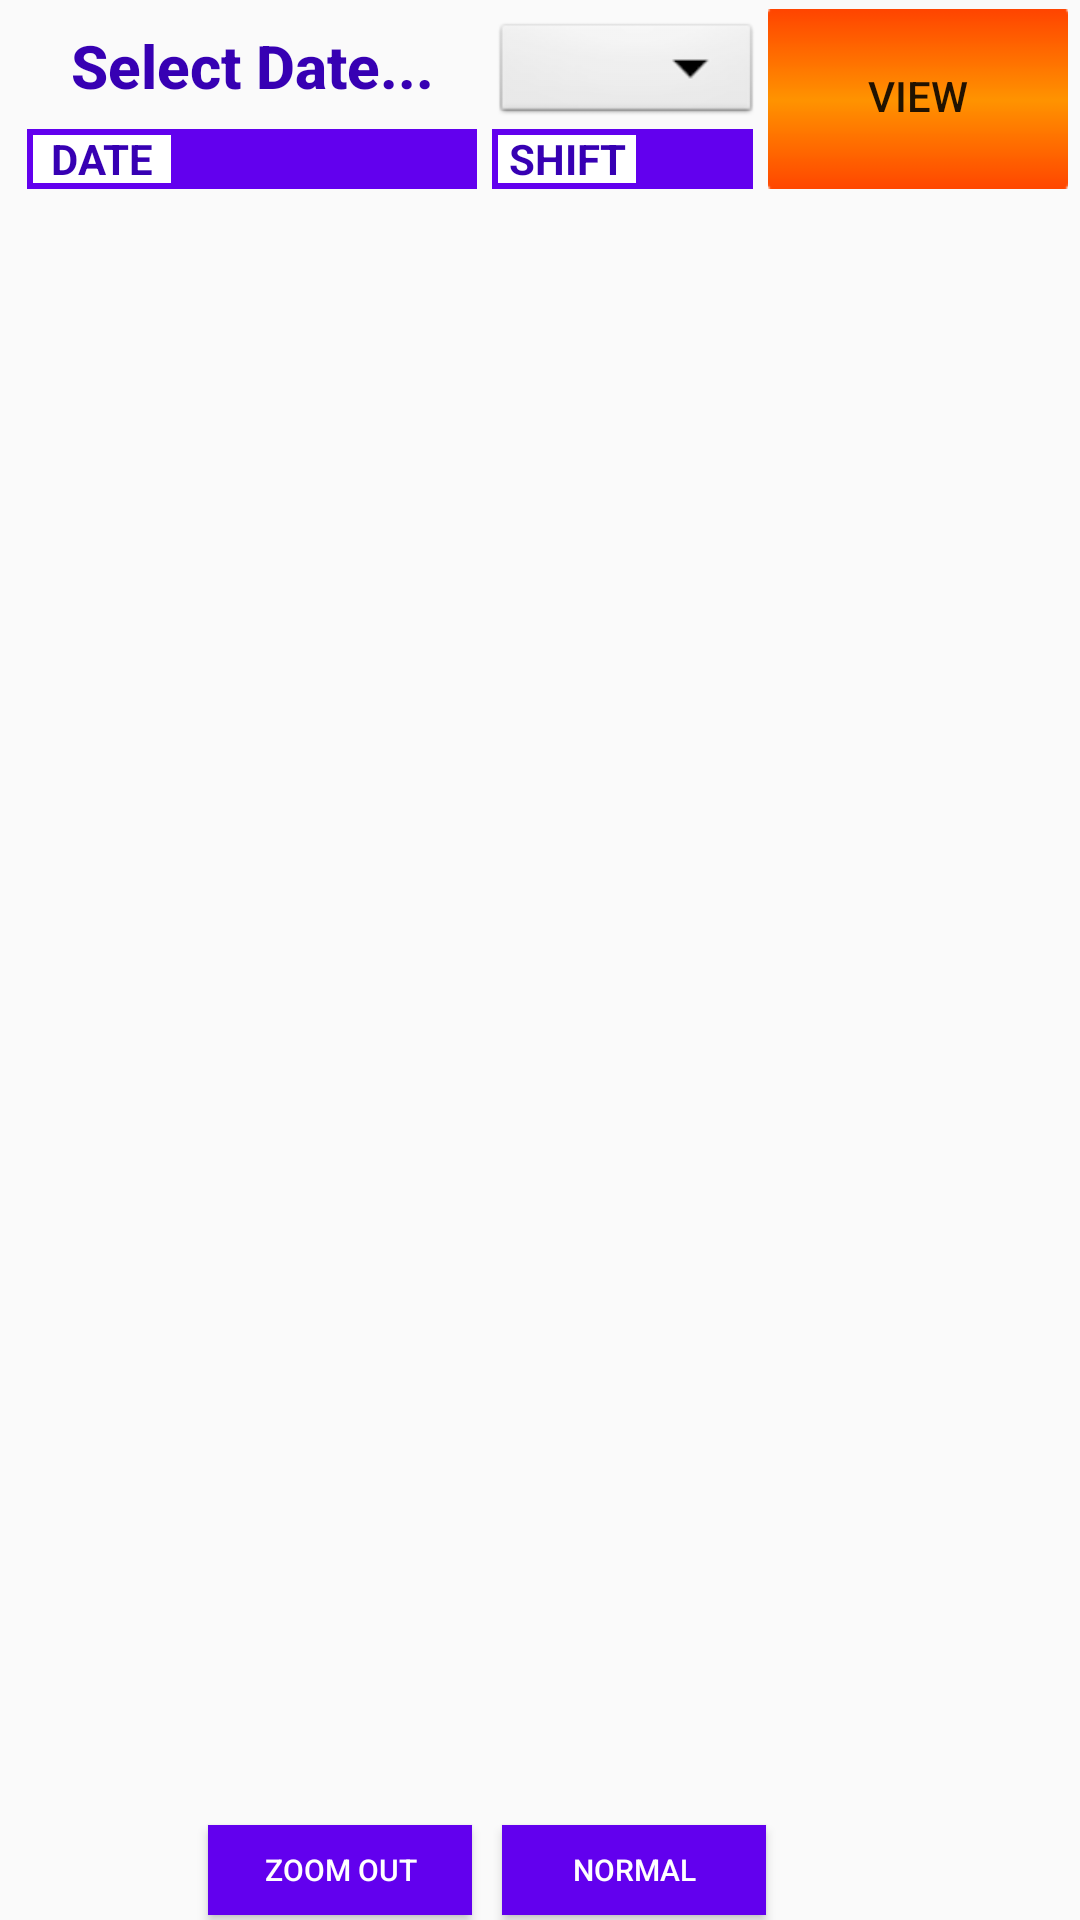

Reconstruct the res/layout file that produces this screen, plus the resources it refers to.
<!-- AndroidManifest.xml: application theme AppTheme -->
<!-- res/layout/date_wise_production_report.xml -->
<RelativeLayout xmlns:android="http://schemas.android.com/apk/res/android"
    xmlns:tools="http://schemas.android.com/tools"
    android:layout_width="match_parent"
    android:layout_height="match_parent"
    xmlns:app="http://schemas.android.com/apk/res-auto"
    tools:context=".MainActivity">

    <RelativeLayout
        android:layout_width="match_parent"
        android:layout_height="64dp"
        android:gravity="center"
        android:layout_centerHorizontal="true"
        android:id="@+id/linearLayout2">

        <Button
            android:id="@+id/date"
            android:layout_width="150dp"
            android:layout_height="32dp"
            android:background="@color/DarkGray"
            android:hint="Select Date..."
            android:gravity="center"
            android:layout_marginStart="5dp"
            android:layout_marginTop="5dp"
            android:textColor="@color/colorPrimaryDark"
            android:textColorHint="@color/colorPrimaryDark"
            android:textSize="20sp"
            android:textStyle="bold"
            android:layout_alignParentTop="true"
            android:layout_alignParentLeft="true"
            android:layout_alignParentStart="true"
            android:layout_marginLeft="5dp" />
        <Spinner
            android:id="@+id/shift_select_spinner"
            android:layout_width="90dp"
            android:layout_height="37dp"
            android:layout_marginStart="5dp"
            android:layout_marginTop="5dp"
            android:background="@android:drawable/btn_dropdown"
            android:layout_alignParentTop="true"
            android:layout_toRightOf="@+id/date"
            android:layout_toEndOf="@+id/date"
            android:layout_marginLeft="10dp" />
        <Button
            android:layout_width="100dp"
            android:layout_height="60dp"
            android:text="view"
            android:layout_marginTop="2dp"
            android:layout_marginStart="2dp"
            android:layout_marginRight="5dp"
            android:id="@+id/date_wise_view"
            android:background="@drawable/new_button"
            android:paddingBottom="2dp"
            android:layout_alignParentTop="true"
            android:layout_toRightOf="@+id/shift_select_spinner"
            android:layout_toEndOf="@+id/shift_select_spinner"
            android:layout_marginLeft="15dp" />
        <TextView
            android:id="@+id/select_date"
            android:layout_width="100dp"
            android:background="@color/colorPrimary"
            android:layout_height="20dp"
            android:layout_marginTop="5dp"
            android:textColor="@color/white"
            android:textStyle="bold"
            android:gravity="center"
            android:text=""
            android:layout_toRightOf="@+id/name_select_date"
            android:layout_toEndOf="@+id/name_select_date"
            android:layout_below="@+id/date" />
        <TextView
            android:id="@+id/name_select_date"
            android:layout_width="50dp"
            android:textColor="@color/colorPrimaryDark"
            android:background="@drawable/border"
            android:textStyle="bold"
            android:gravity="center"
            android:layout_marginTop="5dp"
            android:layout_height="20dp"
            android:layout_marginStart="5dp"
            android:text="DATE"
            android:layout_below="@+id/date"
            android:layout_alignParentLeft="true"
            android:layout_alignParentStart="true"
            android:layout_marginLeft="5dp" />
        <TextView
            android:id="@+id/name_select_shift"
            android:layout_width="50dp"
            android:textColor="@color/colorPrimaryDark"
            android:background="@drawable/border"
            android:textStyle="bold"
            android:gravity="center"
            android:layout_marginStart="5dp"
            android:layout_height="20dp"
            android:text="SHIFT"
            android:layout_below="@+id/shift_select_spinner"
            android:layout_toRightOf="@+id/select_date"
            android:layout_toEndOf="@+id/select_date"
            android:layout_marginLeft="10dp" />
        <TextView
            android:id="@+id/select_shift"
            android:layout_width="37dp"
            android:layout_height="20dp"
            android:background="@color/colorPrimary"
            android:textColor="@color/white"
            android:textStyle="bold"
            android:gravity="center"
            android:text=""
            android:layout_alignBottom="@+id/select_date"
            android:layout_toRightOf="@+id/name_select_shift"
            android:layout_toEndOf="@+id/name_select_shift" />

    </RelativeLayout>



    <ScrollView
        android:id="@+id/scroll"
        android:layout_width="match_parent"
        android:layout_height="match_parent"
        android:layout_marginTop="66dp"
        android:layout_marginBottom="34dp"
        android:focusableInTouchMode="true"
        android:focusable="true"
        android:layout_alignParentTop="true"
        android:layout_alignParentLeft="true"
        android:layout_alignParentStart="true">
        <HorizontalScrollView
            android:layout_width="match_parent"
            android:layout_height="match_parent"
            android:focusableInTouchMode="true"
            android:focusable="true">

            <TableLayout
                android:id="@+id/table1"
                android:layout_width="match_parent"
                android:layout_height="match_parent"
                android:focusableInTouchMode="true"
                android:focusable="true">

            </TableLayout>

        </HorizontalScrollView>
    </ScrollView>

    <LinearLayout
        android:layout_width="match_parent"
        android:layout_height="33dp"
        android:id="@+id/zoom"
        android:gravity="center"
        android:layout_alignParentBottom="true"
        android:layout_alignParentLeft="true"
        android:layout_alignParentStart="true">
        <Button
            android:text="Zoom Out"
            android:textSize="10dp"
            android:background="@color/colorPrimary"
            android:textColor="@color/white"
            android:textAlignment="center"
            android:id="@+id/buttonZoomOut"
            android:layout_width="wrap_content"
            android:layout_marginLeft="10dp"
            android:layout_height="30dp"
            android:layout_alignParentBottom="true"
            android:layout_alignParentLeft="true"
            android:layout_alignParentStart="true" />
        <Button
            android:text="Normal"
            android:id="@+id/buttonNormal"
            android:layout_width="wrap_content"
            android:textAlignment="center"
            android:background="@color/colorPrimary"
            android:textColor="@color/white"
            android:textSize="10dp"
            android:layout_marginLeft="10dp"
            android:layout_height="30dp"
            android:layout_alignParentBottom="true"
            android:layout_toRightOf="@+id/buttonZoomOut"
            android:layout_toEndOf="@+id/buttonZoomOut" />

        <ImageButton
            android:id="@+id/print_fab"
            android:layout_width="35dp"
            android:layout_height="35dp"
            android:layout_alignParentEnd="true"
            android:layout_alignParentRight="true"
            android:layout_centerVertical="true"
            android:layout_marginLeft="10dp"
            android:layout_gravity="bottom|end"
            android:background="@drawable/ic_insert_csv" />

    </LinearLayout>

</RelativeLayout>
<!-- resources referenced by this layout -->
<resources>
  <!-- drawable border (drawable) -->
  <?xml version="1.0" encoding="utf-8"?>
  <shape xmlns:android="http://schemas.android.com/apk/res/android"
      android:shape="rectangle" >
  
      
      <solid
          android:color="@color/white" >
      </solid>
  
      
      <stroke
          android:width="2dp"
          android:color="@color/colorPrimary" >
      </stroke>
  
      
      <corners
          android:radius="0dp"   >
      </corners>
  
  </shape>
  <!-- drawable new_button (drawable-xhdpi) -->
  <?xml version="1.0" encoding="utf-8"?>
  <selector xmlns:android="http://schemas.android.com/apk/res/android">
      <item android:drawable="@drawable/button"
          android:state_pressed="true" />
      <item android:drawable="@drawable/button"
          android:state_focused="true" />
      <item android:drawable="@drawable/button2" />
  </selector>
  <style name="AppTheme" parent="Theme.AppCompat.Light.NoActionBar">
          
          <item name="colorPrimary">@color/colorPrimary</item>
          <item name="colorPrimaryDark">@color/colorPrimaryDark</item>
          <item name="colorAccent">@color/colorAccent</item>
      </style>
  <!-- drawable button: png bitmap (drawable-xhdpi, 349 bytes) -->
  <!-- drawable button2: png bitmap (drawable-xhdpi, 364 bytes) -->
  <!-- not gathered from this repository: default colours our renderer supplied (Android Studio template values) -->
  <color name="white">#FFFFFFFF</color>
  <color name="colorPrimary">#FF6200EE</color>
  <color name="colorPrimaryDark">#FF3700B3</color>
  <color name="colorAccent">#FF03DAC5</color>
</resources>
